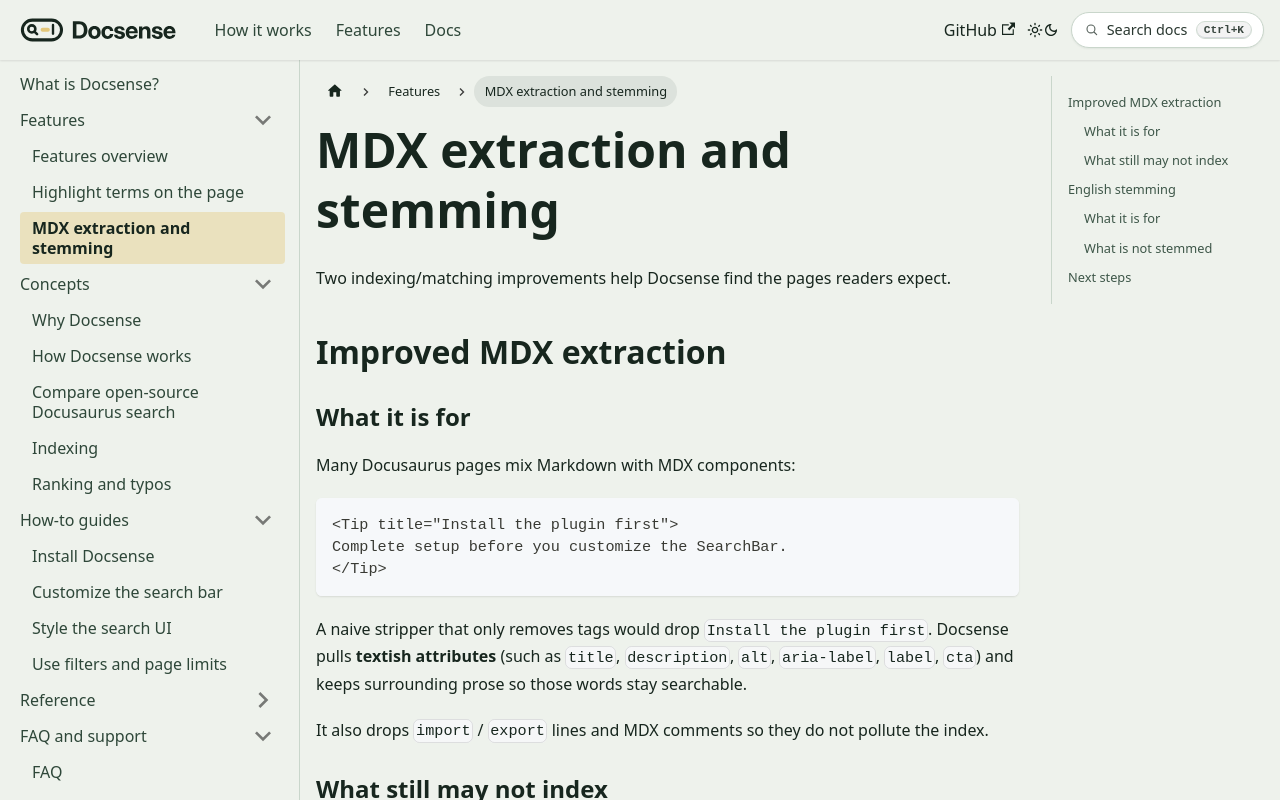

repository: meharshit/docsense · page: docs/features/mdx-and-stemming/index.html · generator: docusaurus

---
title: MDX extraction and stemming
sidebar_position: 3
pageType: docs
description: How Docsense indexes MDX component text and matches English word forms.
---

# MDX extraction and stemming

Two indexing/matching improvements help Docsense find the pages readers expect.

## Improved MDX extraction

### What it is for

Many Docusaurus pages mix Markdown with MDX components:

```mdx
<Tip title="Install the plugin first">
Complete setup before you customize the SearchBar.
</Tip>
```

A naive stripper that only removes tags would drop `Install the plugin first`. Docsense pulls **textish attributes** (such as `title`, `description`, `alt`, `aria-label`, `label`, `cta`) and keeps surrounding prose so those words stay searchable.

It also drops `import` / `export` lines and MDX comments so they do not pollute the index.

### What still may not index

| Content | Indexed? |
| --- | --- |
| Markdown headings and prose | Yes |
| Fenced code bodies | Yes (as code) |
| String attributes like `title="…"` | Yes |
| Text only inside complex runtime components with no string props | Often no. Prefer real Markdown headings for critical terms |

:::tip
If a phrase must be findable, put it in a heading or normal paragraph, not only inside a custom component that renders text from data files.
:::

## English stemming

### What it is for

Readers type different word forms than your docs use:

| Query | Docs say | Without stemming | With stemming |
| --- | --- | --- | --- |
| `installing plugin` | Install the plugin | May miss | Matches |
| `streaming audio` | Stream live audio | Weaker | Stronger |

Docsense runs a compact **Porter stemmer** on English tokens during matching. Exact matches still score highest; stem matches score just below exact and above fuzzy typos.

### What is not stemmed

- Very short tokens
- Tokens that look like API paths or identifiers (`v1/sessions`, values with `/`, `#`, `.`, `+`, `_`)
- Non-English / CJK text (not supported yet)

## Next steps

- **[Indexing](/docs/concepts/indexing)** - How files become search records.
- **[Ranking and typos](/docs/concepts/ranking-and-typos)** - Exact, stem, prefix, and fuzzy matching.
- **[Use filters and page limits](/docs/how-to/use-filters-and-limits)** - Page types from paths and frontmatter.
- **[FAQ](/docs/faq)** - Common product questions.
